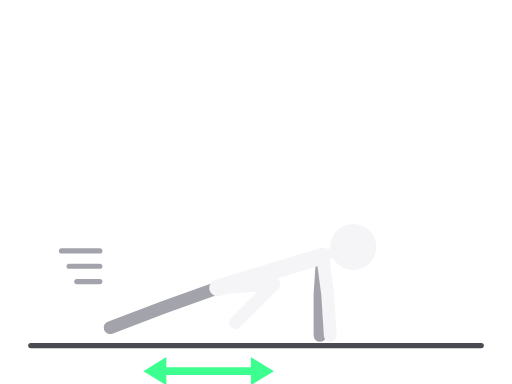
t = 0.00 s
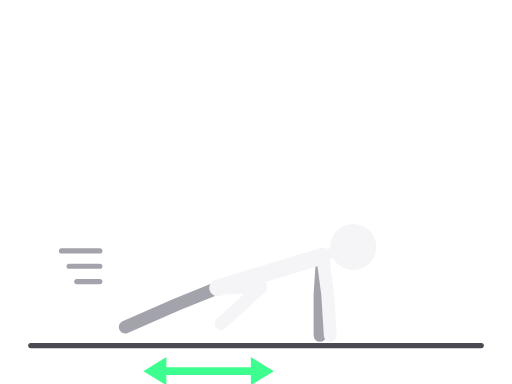
t = 0.10 s
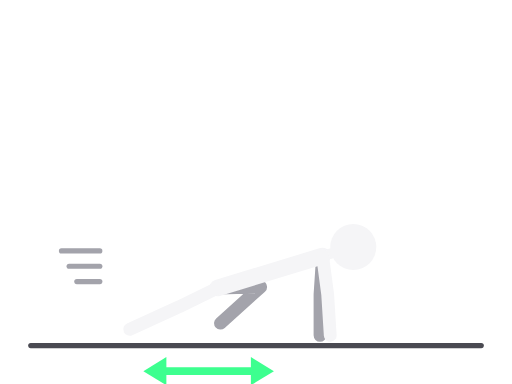
t = 0.30 s
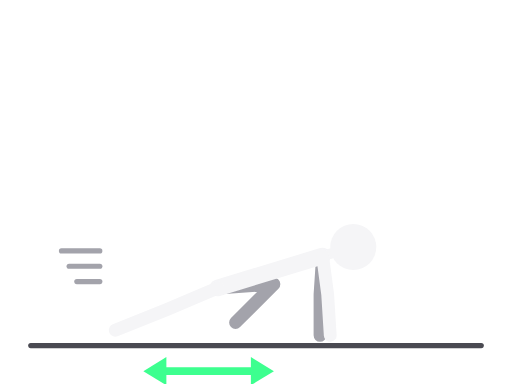
t = 0.40 s
t = 0.50 s: frame unchanged from t = 0.30 s, image omitted
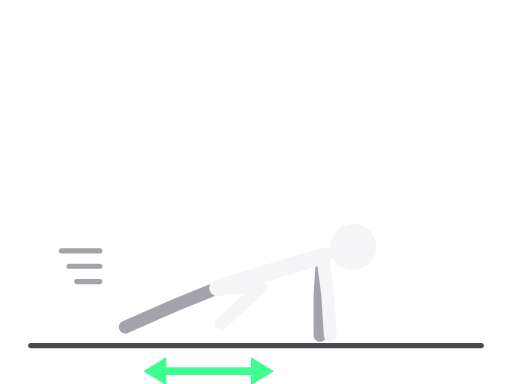
t = 0.70 s

The animated SVG that drew these frames (rendered in a browser with its animation timeline set to each time). Animation: 8 SMIL elements (animate=8); one cycle of 0.80 s, repeats indefinitely.

<svg xmlns="http://www.w3.org/2000/svg" viewBox="0 0 400 300" role="img" aria-label="Penjač (brzo)"><title>Penjač (brzo)</title><g stroke-linecap="round" stroke-linejoin="round"><line x1="24" y1="270" x2="376" y2="270" stroke="#4A4A52" stroke-width="4"/><polyline points="170,225 128,240 86,256" fill="none" stroke="#A3A3AB" stroke-width="10"><animate attributeName="points" values="170,225 128,240 86,256;170,225 214,222 184,252;170,225 128,240 86,256" dur="0.8s" repeatCount="indefinite" calcMode="spline" keyTimes="0;0.5;1" keySplines="0.45 0 0.55 1;0.45 0 0.55 1"/></polyline><polyline points="252,200 250,230 250,262" fill="none" stroke="#A3A3AB" stroke-width="10"><animate attributeName="points" values="252,200 250,230 250,262;252,200 250,230 250,262;252,200 250,230 250,262" dur="0.8s" repeatCount="indefinite" calcMode="spline" keyTimes="0;0.5;1" keySplines="0.45 0 0.55 1;0.45 0 0.55 1"/></polyline><polyline points="252,200 170,225" fill="none" stroke="#F5F5F7" stroke-width="13"><animate attributeName="points" values="252,200 170,225;252,200 170,225;252,200 170,225" dur="0.8s" repeatCount="indefinite" calcMode="spline" keyTimes="0;0.5;1" keySplines="0.45 0 0.55 1;0.45 0 0.55 1"/></polyline><polyline points="252,200 276,193" fill="none" stroke="#F5F5F7" stroke-width="8"><animate attributeName="points" values="252,200 276,193;252,200 276,193;252,200 276,193" dur="0.8s" repeatCount="indefinite" calcMode="spline" keyTimes="0;0.5;1" keySplines="0.45 0 0.55 1;0.45 0 0.55 1"/></polyline><polyline points="170,225 214,222 184,252" fill="none" stroke="#F5F5F7" stroke-width="10"><animate attributeName="points" values="170,225 214,222 184,252;170,225 130,242 90,258;170,225 214,222 184,252" dur="0.8s" repeatCount="indefinite" calcMode="spline" keyTimes="0;0.5;1" keySplines="0.45 0 0.55 1;0.45 0 0.55 1"/></polyline><polyline points="252,200 256,230 258,262" fill="none" stroke="#F5F5F7" stroke-width="10"><animate attributeName="points" values="252,200 256,230 258,262;252,200 256,230 258,262;252,200 256,230 258,262" dur="0.8s" repeatCount="indefinite" calcMode="spline" keyTimes="0;0.5;1" keySplines="0.45 0 0.55 1;0.45 0 0.55 1"/></polyline><circle cx="276" cy="193" r="18" fill="#F5F5F7"><animate attributeName="cx" values="276;276;276" dur="0.8s" repeatCount="indefinite" calcMode="spline" keyTimes="0;0.5;1" keySplines="0.45 0 0.55 1;0.45 0 0.55 1"/><animate attributeName="cy" values="193;193;193" dur="0.8s" repeatCount="indefinite" calcMode="spline" keyTimes="0;0.5;1" keySplines="0.45 0 0.55 1;0.45 0 0.55 1"/></circle><line x1="78" y1="196" x2="48" y2="196" stroke="#A3A3AB" stroke-width="4"/><line x1="78" y1="208" x2="54" y2="208" stroke="#A3A3AB" stroke-width="4"/><line x1="78" y1="220" x2="60" y2="220" stroke="#A3A3AB" stroke-width="4"/><line x1="124.0" y1="290.0" x2="202.0" y2="290.0" stroke="#3DFF8F" stroke-width="6"/><polygon points="214.0,290.0 196.0,301.0 196.0,279.0" fill="#3DFF8F" stroke="none"/><polygon points="112.0,290.0 130.0,279.0 130.0,301.0" fill="#3DFF8F" stroke="none"/></g></svg>
